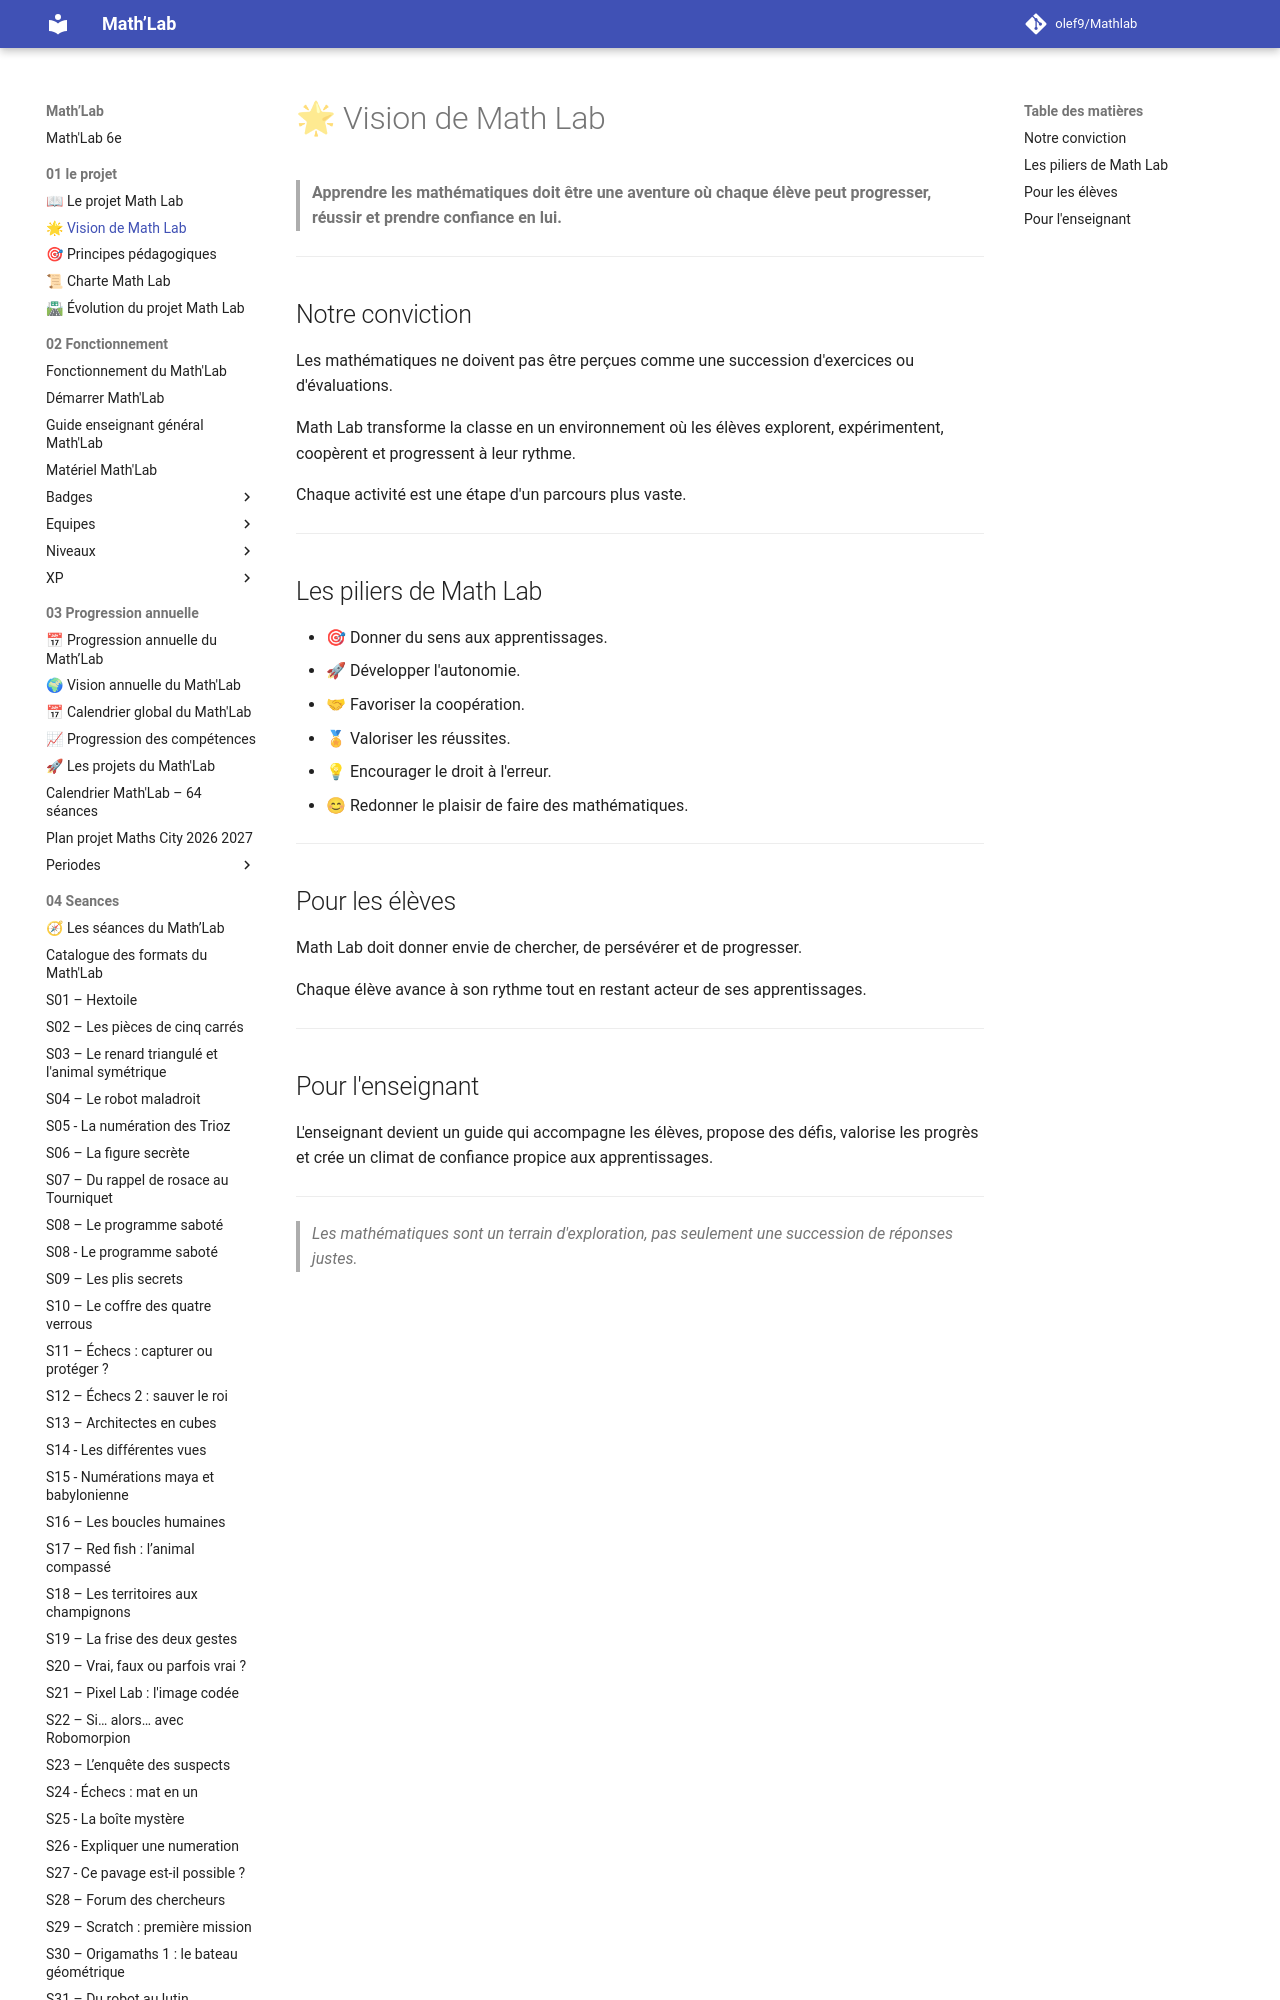

repository: olef9/Mathlab · page: 01-le projet/01-Manifeste/index.html · generator: mkdocs

# 🌟 Vision de Math Lab

> **Apprendre les mathématiques doit être une aventure où chaque élève peut progresser, réussir et prendre confiance en lui.**

---

## Notre conviction

Les mathématiques ne doivent pas être perçues comme une succession d'exercices ou d'évaluations.

Math Lab transforme la classe en un environnement où les élèves explorent, expérimentent, coopèrent et progressent à leur rythme.

Chaque activité est une étape d'un parcours plus vaste.

---
